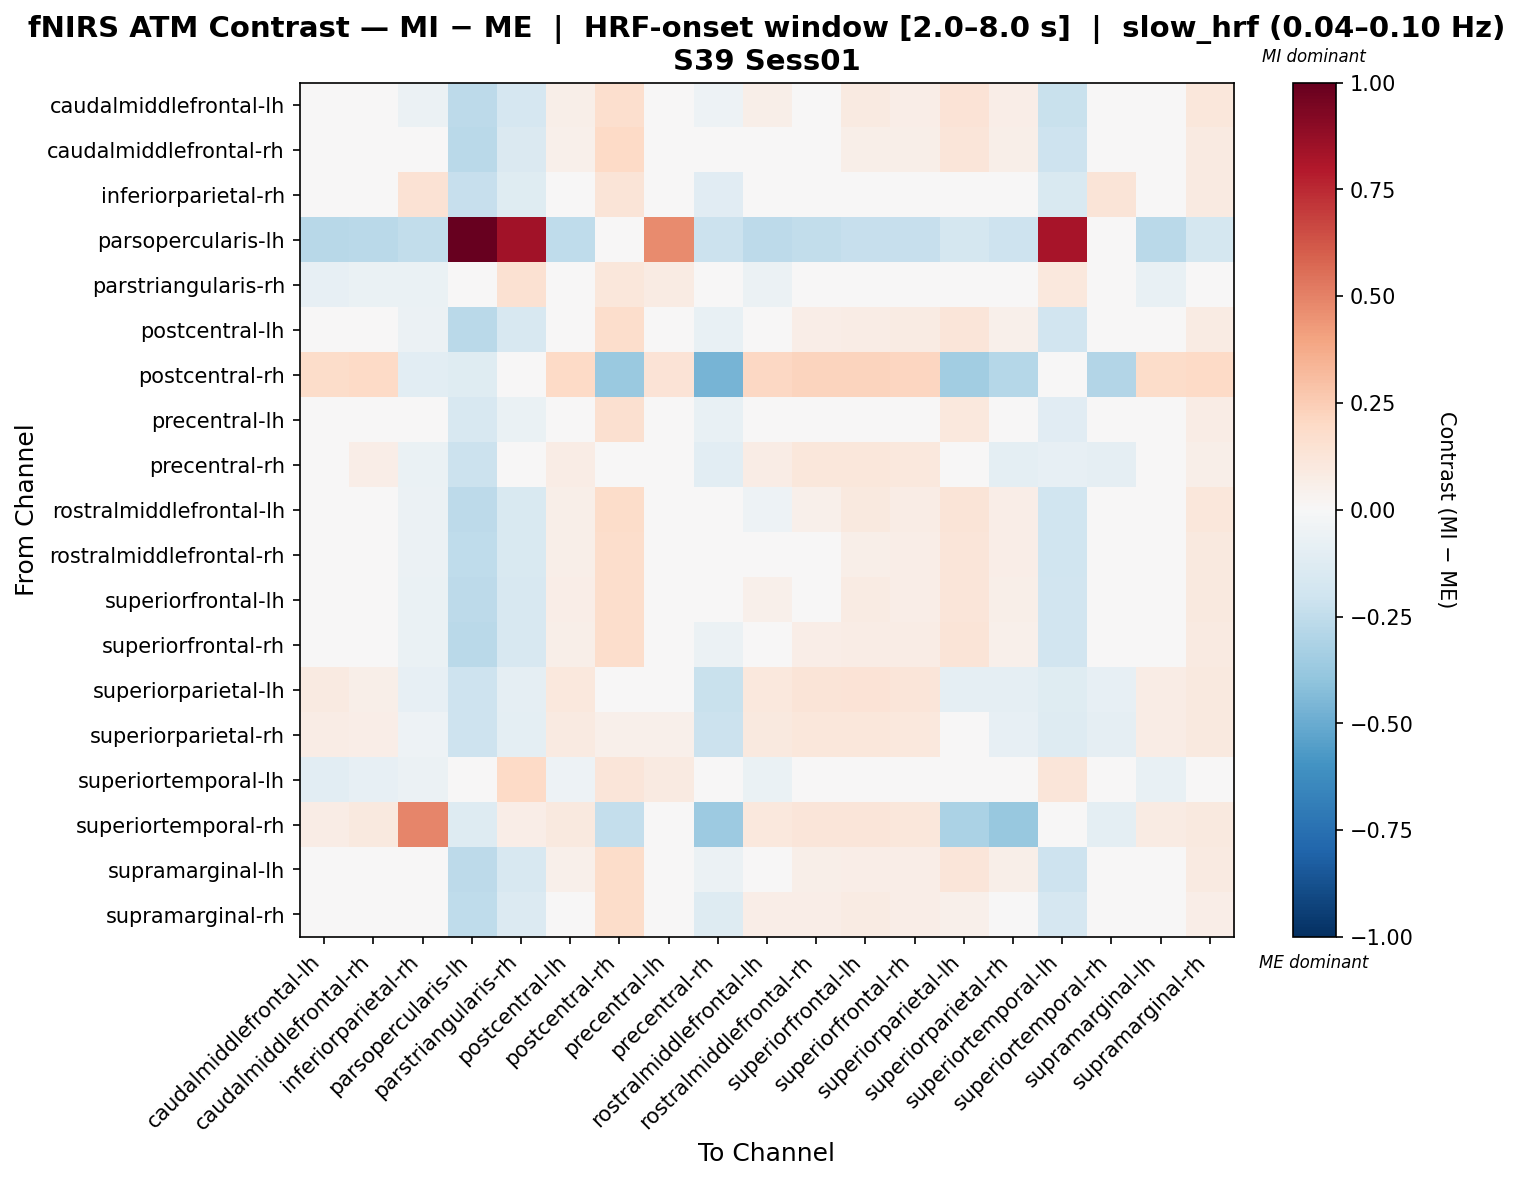

The table this chart was drawn from, first rows:
, caudalmiddlefrontal-lh, caudalmiddlefrontal-rh, inferiorparietal-rh, parsopercularis-lh, parstriangularis-rh, postcentral-lh, postcentral-rh, precentral-lh, precentral-rh, rostralmiddlefrontal-lh, rostralmiddlefrontal-rh, superiorfrontal-lh, superiorfrontal-rh, superiorparietal-lh, superiorparietal-rh, superiortemporal-lh, superiortemporal-rh, supramarginal-lh, supramarginal-rh
caudalmiddlefrontal-lh, 0.02378, -0.02899, -0.05473, -0.2603, -0.1669, 0.05976, 0.1709, -0.03785, -0.05185, 0.05542, 0.04394, 0.08757, 0.06885, 0.1338, 0.06483, -0.2247, -0.0007614, 0.004931, 0.1122
caudalmiddlefrontal-rh, -0.01142, -0.003342, -0.04261, -0.268, -0.1439, 0.05073, 0.2007, -0.01216, -0.03177, 0.02112, 0.04542, 0.05537, 0.05649, 0.1192, 0.06, -0.2068, 0.007848, 0.01536, 0.08775
inferiorparietal-rh, -0.01331, 0.00272, 0.1424, -0.2305, -0.1216, 0.03101, 0.1253, -0.01461, -0.1145, 0.009444, 0.02677, 0.03585, 0.03561, 0.02216, 0.001428, -0.1543, 0.1274, -0.003177, 0.09183
parsopercularis-lh, -0.2745, -0.2669, -0.2463, 1.0, 0.843, -0.2539, -0.03476, 0.4744, -0.2136, -0.2602, -0.2441, -0.2337, -0.2319, -0.1759, -0.2059, 0.8224, -0.04865, -0.2718, -0.1777
parstriangularis-rh, -0.08487, -0.06323, -0.06256, 0.002738, 0.1547, -0.04033, 0.1129, 0.08034, -0.02952, -0.0565, -0.04158, -0.03155, -0.02921, 0.03483, -0.0006574, 0.108, 0.006988, -0.07483, 0.01444
postcentral-lh, 0.02373, 0.004746, -0.0551, -0.2683, -0.1625, 0.04945, 0.1723, -0.02227, -0.07146, 0.04635, 0.0694, 0.0763, 0.07876, 0.119, 0.0515, -0.195, -0.003285, 0.00239, 0.08391
postcentral-rh, 0.18, 0.2018, -0.1047, -0.1185, 0.04539, 0.2017, -0.375, 0.1397, -0.4677, 0.2089, 0.2237, 0.2237, 0.2162, -0.3458, -0.2875, -0.03479, -0.2958, 0.1871, 0.2017
precentral-lh, -0.0333, -0.02511, -0.04446, -0.1574, -0.06927, 0.03003, 0.1601, 0.04864, -0.07044, 0.00511, 0.02033, 0.03007, 0.03191, 0.1037, 0.0409, -0.1171, -0.0173, -0.01095, 0.07457
precentral-rh, 0.0422, 0.06403, -0.06751, -0.2123, -0.02659, 0.07594, 0.01021, 0.01879, -0.1033, 0.07092, 0.1105, 0.1105, 0.1028, -0.0362, -0.09691, -0.08375, -0.08725, 0.04909, 0.0589
rostralmiddlefrontal-lh, 0.03059, -0.02191, -0.05473, -0.2627, -0.152, 0.05789, 0.1814, -0.02352, -0.04545, -0.0519, 0.05166, 0.09552, 0.07676, 0.1261, 0.06387, -0.2031, 0.009661, 0.009971, 0.1118
rostralmiddlefrontal-rh, 0.004657, -0.02129, -0.05574, -0.2554, -0.1535, 0.06202, 0.1786, -0.02311, -0.03873, 0.02969, 0.03842, 0.05508, 0.06302, 0.1208, 0.0664, -0.1954, 0.01161, 0.01325, 0.09973
superiorfrontal-lh, 0.03625, -0.02746, -0.0689, -0.2587, -0.1622, 0.06473, 0.1739, -0.03896, -0.04901, 0.05168, 0.03364, 0.08288, 0.06478, 0.1234, 0.05807, -0.1937, 0.008415, 0.003675, 0.09744
superiorfrontal-rh, 0.02486, -0.01411, -0.06567, -0.2714, -0.1618, 0.06015, 0.1754, -0.02544, -0.05486, 0.03978, 0.0637, 0.07713, 0.07142, 0.1291, 0.05388, -0.1935, 0.005437, -0.001824, 0.08768
superiorparietal-lh, 0.08674, 0.06058, -0.07954, -0.2042, -0.0912, 0.1022, 0.02605, 0.04841, -0.2192, 0.1022, 0.127, 0.1339, 0.1243, -0.08667, -0.09241, -0.1243, -0.08339, 0.07315, 0.09647
superiorparietal-rh, 0.07236, 0.06472, -0.05138, -0.21, -0.09398, 0.08677, 0.05169, 0.05406, -0.216, 0.09429, 0.11, 0.11, 0.1018, -0.04922, -0.08002, -0.1267, -0.08937, 0.07173, 0.09939
superiortemporal-lh, -0.1035, -0.08172, -0.05837, 0.03982, 0.1995, -0.05148, 0.1235, 0.09375, -0.03976, -0.06462, -0.04968, -0.03947, -0.03693, 0.02471, -0.01793, 0.1237, 0.004963, -0.07624, 0.009766
superiortemporal-rh, 0.07707, 0.09894, 0.4904, -0.1272, 0.06978, 0.09854, -0.2389, 0.03367, -0.3606, 0.1058, 0.1208, 0.1208, 0.1131, -0.3165, -0.3817, 0.01221, -0.0987, 0.08396, 0.09854
supramarginal-lh, 0.009293, 0.0025, -0.03644, -0.2631, -0.1577, 0.05211, 0.1826, -0.01636, -0.06236, 0.03174, 0.05502, 0.06535, 0.06745, 0.1223, 0.05655, -0.2085, -0.004468, 0.01168, 0.09226
supramarginal-rh, 0.04353, 0.007117, -0.01641, -0.2573, -0.1333, 0.03639, 0.18, -0.0002336, -0.1257, 0.06548, 0.06685, 0.0816, 0.06572, 0.05251, 0.02836, -0.1693, -0.00372, 0.01402, 0.06433
